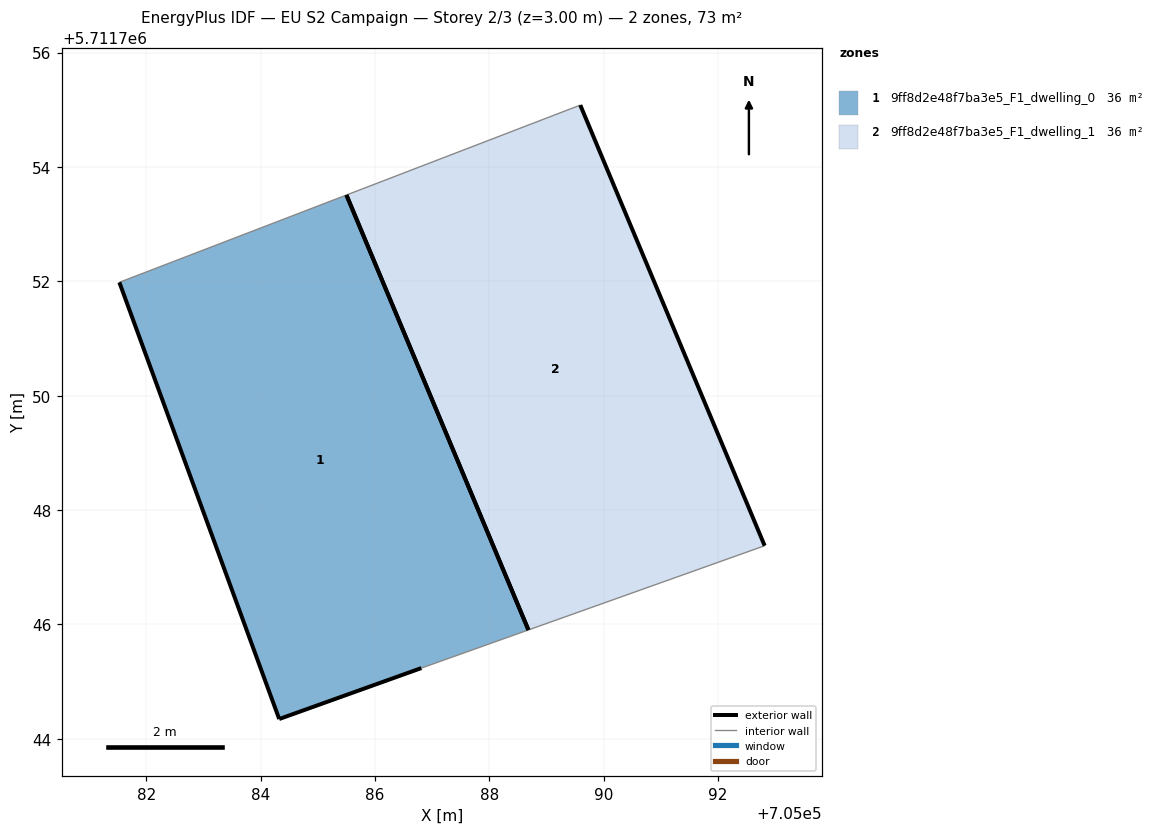
=== STOREY PLAN SPEC (per zone: floor XY polygon, exterior-wall plan segments, windows/doors) ===
zone 1: 9ff8d2e48f7ba3e5_F1_dwelling_0  (36.4 m²)
  floor: (705088.69, 5711745.90) (705085.50, 5711753.51) (705081.53, 5711751.98) (705084.33, 5711744.34) (705086.81, 5711745.24)
  exterior wall: (705086.81, 5711745.24) – (705084.33, 5711744.34)  [2.6 m]
  exterior wall: (705084.33, 5711744.34) – (705081.53, 5711751.98)  [8.1 m]
  exterior wall: (705085.50, 5711753.51) – (705088.69, 5711745.90)  [8.2 m]
  interior walls: 2
zone 2: 9ff8d2e48f7ba3e5_F1_dwelling_1  (36.4 m²)
  floor: (705092.82, 5711747.38) (705089.59, 5711755.08) (705085.50, 5711753.51) (705088.69, 5711745.90)
  exterior wall: (705089.59, 5711755.08) – (705092.82, 5711747.38)  [8.4 m]
  exterior wall: (705088.69, 5711745.90) – (705085.50, 5711753.51)  [8.2 m]
  interior walls: 2

=== DERIVED (storey summary) ===
Building: EU S2 Campaign
Storey: 2 of 3  (floor level z = 3.00 m)
Storey gross floor area: 72.7 m²
Zones on this storey: 2
  - 9ff8d2e48f7ba3e5_F1_dwelling_0: floor 36.4 m²; exterior wall 19.0 m (57.1 m²); WWR 0.0%
  - 9ff8d2e48f7ba3e5_F1_dwelling_1: floor 36.4 m²; exterior wall 16.6 m (49.8 m²); WWR 0.0%
Zone adjacency: (none detected)